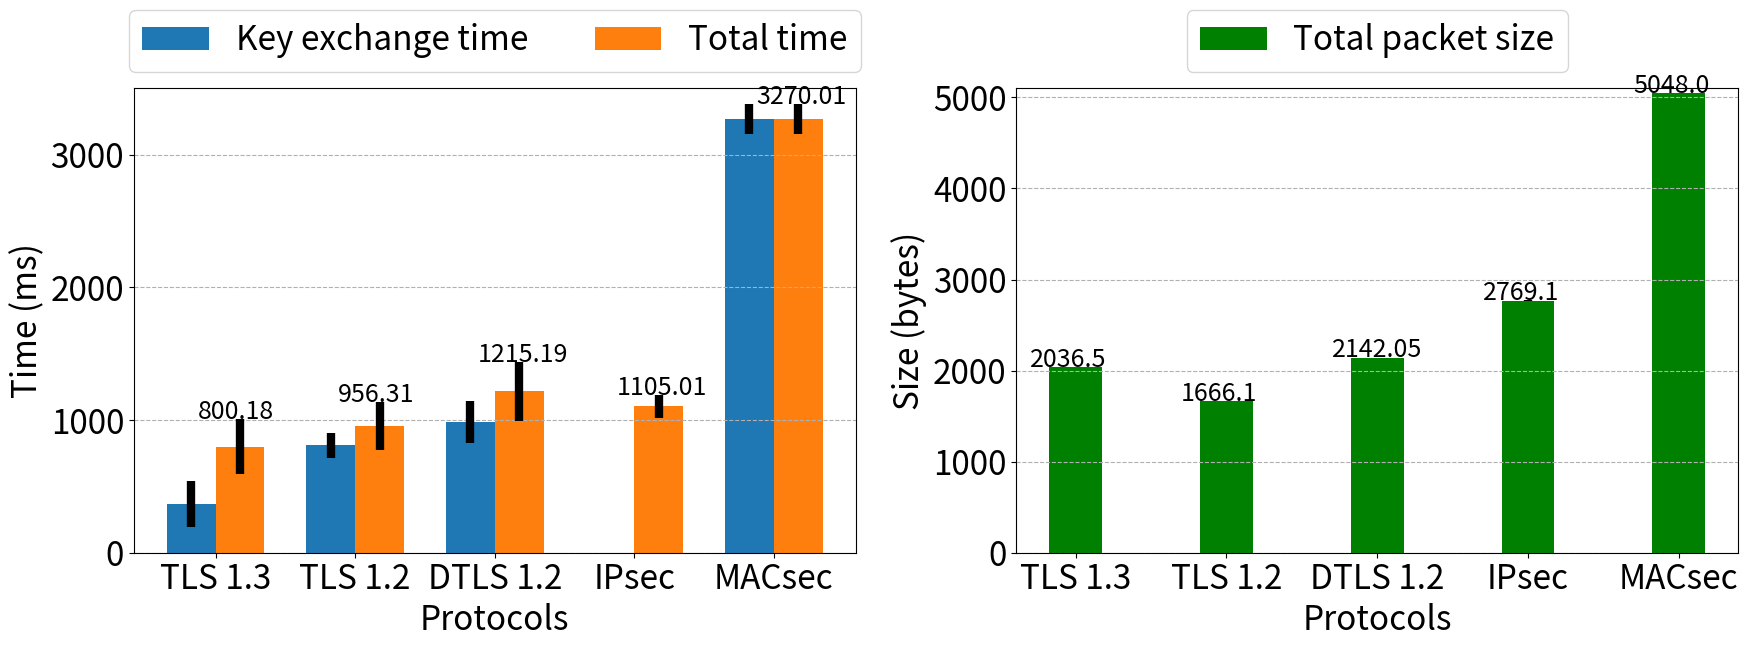

The matplotlib source for this figure:
#!/usr/bin/env python
# -*- coding: utf-8 -*-
# @Date    : 2020-08-17 13:59:55

import numpy as np
import matplotlib.pyplot as plt


def main():
    x = ['TLS 1.3', 'TLS 1.2', 'DTLS 1.2', 'IPsec', 'MACsec']

    N = len(x)
    width = 0.35

    # ./results/20210113
    key_exchange_time_avgs = np.array([0.365878, 0.810486, 0.984765, 0.000831, 3.270009]) * 1000
    key_exchange_time_stds = np.array([0.172562, 0.093401, 0.155039, 0.000105, 0.111434]) * 1000

    total_time_avgs = np.array([0.800180, 0.956309, 1.215186, 1.105013, 3.270009]) * 1000
    total_time_stds = np.array([0.208733, 0.178613, 0.222742, 0.086478, 0.111434]) * 1000

    total_packet_size_avgs = [2036.5, 1666.1, 2142.05, 2769.1, 5048.0]
    total_packet_size_stds = [0.921954, 1.135782, 1.160819, 1.044031, 0.0]

    ind = np.arange(N)

    plt.figure(figsize=(18, 7))
    plt.rcParams.update({'font.size': 24})

    plt.subplot(1, 2, 1)
    plt.bar(
        ind, key_exchange_time_avgs, width, label='Key exchange time',
        yerr=key_exchange_time_stds,
        error_kw=dict(elinewidth=6, ecolor='black'))
    plt.bar(
        ind + width, total_time_avgs, width, label='Total time',
        yerr=total_time_stds,
        error_kw=dict(elinewidth=6, ecolor='black'))

    for i in range(N):
        # plt.text(
        #     x=ind[i] - 0.3,
        #     y=key_exchange_time_avgs[i] + key_exchange_time_stds[i] + 0.1,
        #     s=str(round(key_exchange_time_avgs[i], 2)), size=18)
        plt.text(
            x=ind[i] + width - 0.3,
            y=total_time_avgs[i] + total_time_stds[i] + 0.1,
            s=str(round(total_time_avgs[i], 2)), size=18)

    plt.xticks(ind + width / 2, x)
    plt.xlabel('Protocols')

    plt.ylabel('Time (ms)')
    plt.ylim(0, 3500)

    plt.legend(loc='lower center', ncol=2, bbox_to_anchor=(0.5, 1))
    plt.grid(True, axis='y', linestyle='--')
    plt.tight_layout()

    plt.subplot(1, 2, 2)
    plt.bar(
        ind, total_packet_size_avgs, width,
        color='g', label='Total packet size',
        yerr=total_packet_size_stds,
        error_kw=dict(elinewidth=6, ecolor='black'))

    for i in range(N):
        plt.text(
            x=ind[i] - 0.3,
            y=total_packet_size_avgs[i] + total_packet_size_stds[i] + 3,
            s=str(round(total_packet_size_avgs[i], 2)), size=18)

    plt.xticks(ind, x)
    plt.xlabel('Protocols')

    plt.ylabel('Size (bytes)')
    plt.ylim(0, 5100)

    plt.legend(loc='lower center', ncol=2, bbox_to_anchor=(0.5, 1))
    plt.grid(True, axis='y', linestyle='--')
    plt.tight_layout()

    # plt.show()
    plt.savefig('handshake_figure.png')


if __name__ == '__main__':
    main()
